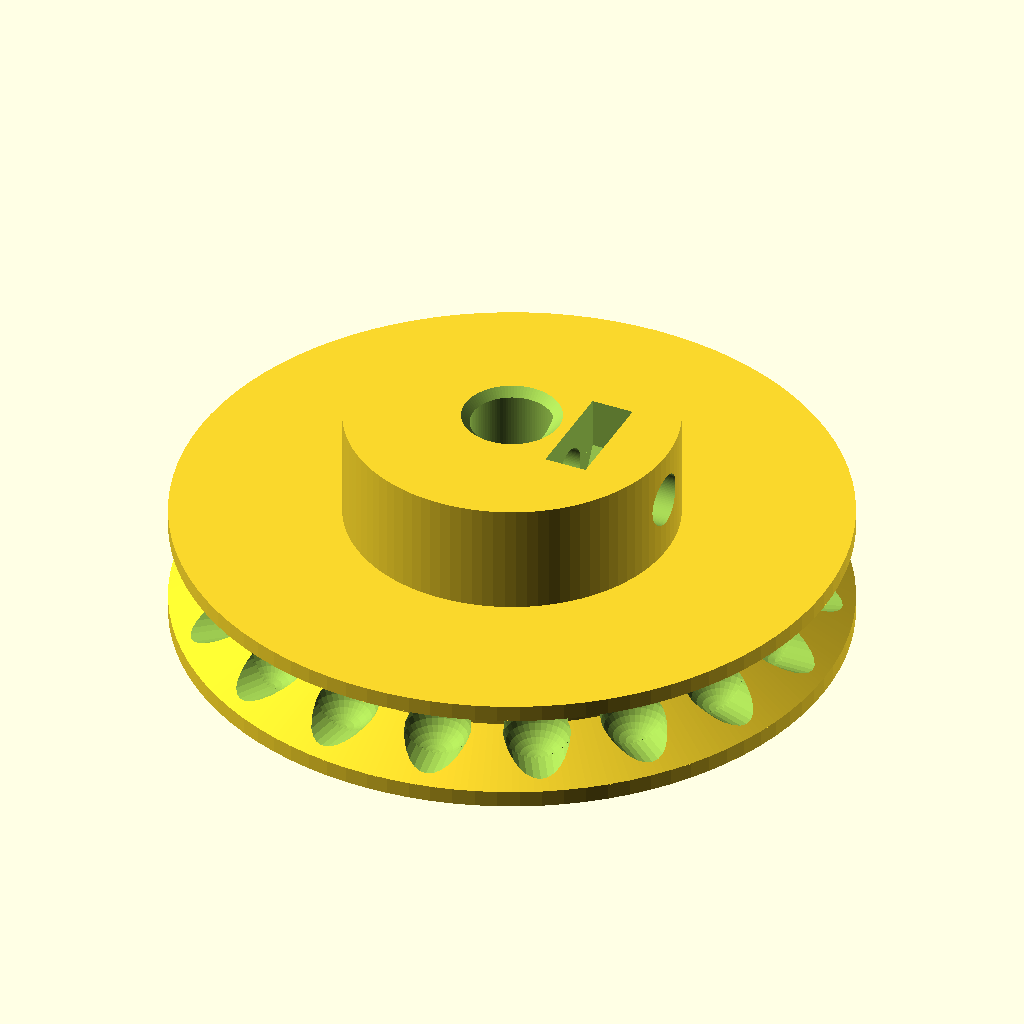
Cell 1: the model at its default parameters.
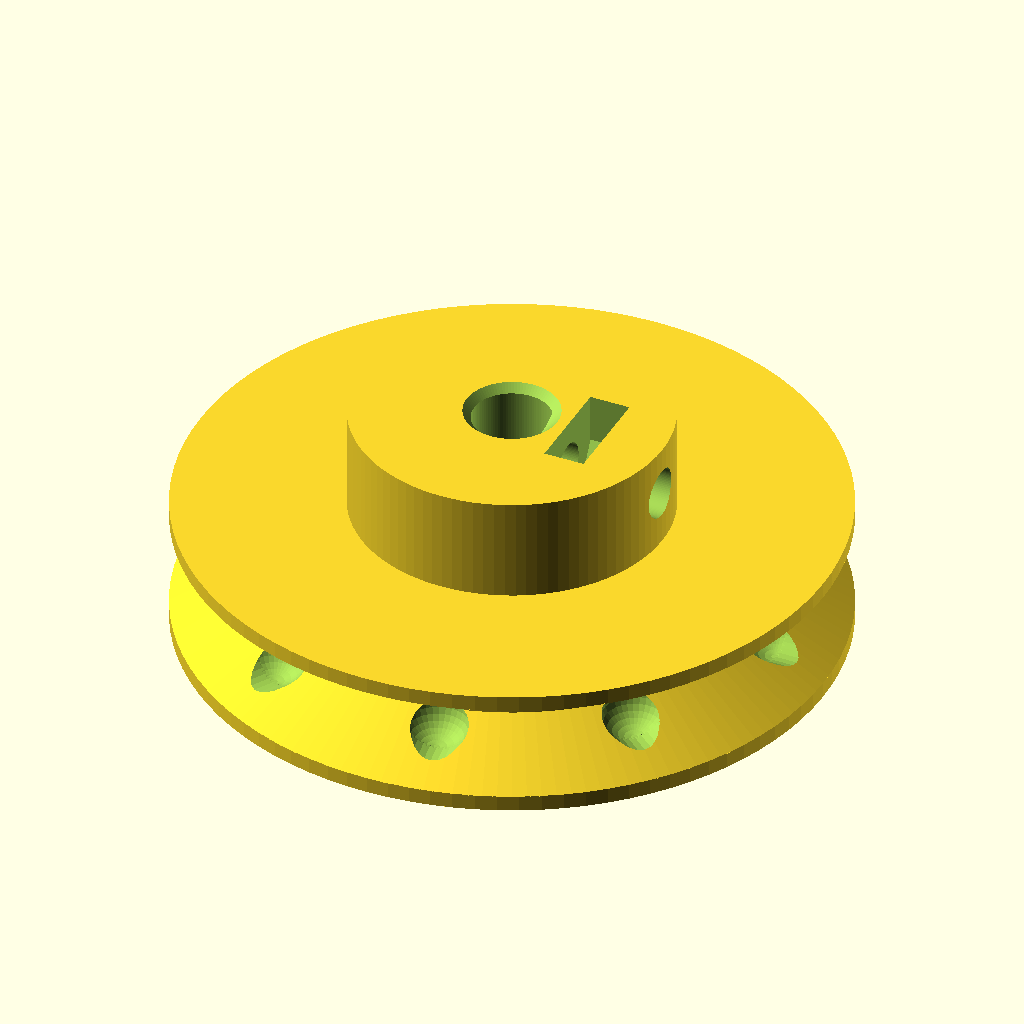
Cell 2: ball_spacing = 12 (everything else at default).
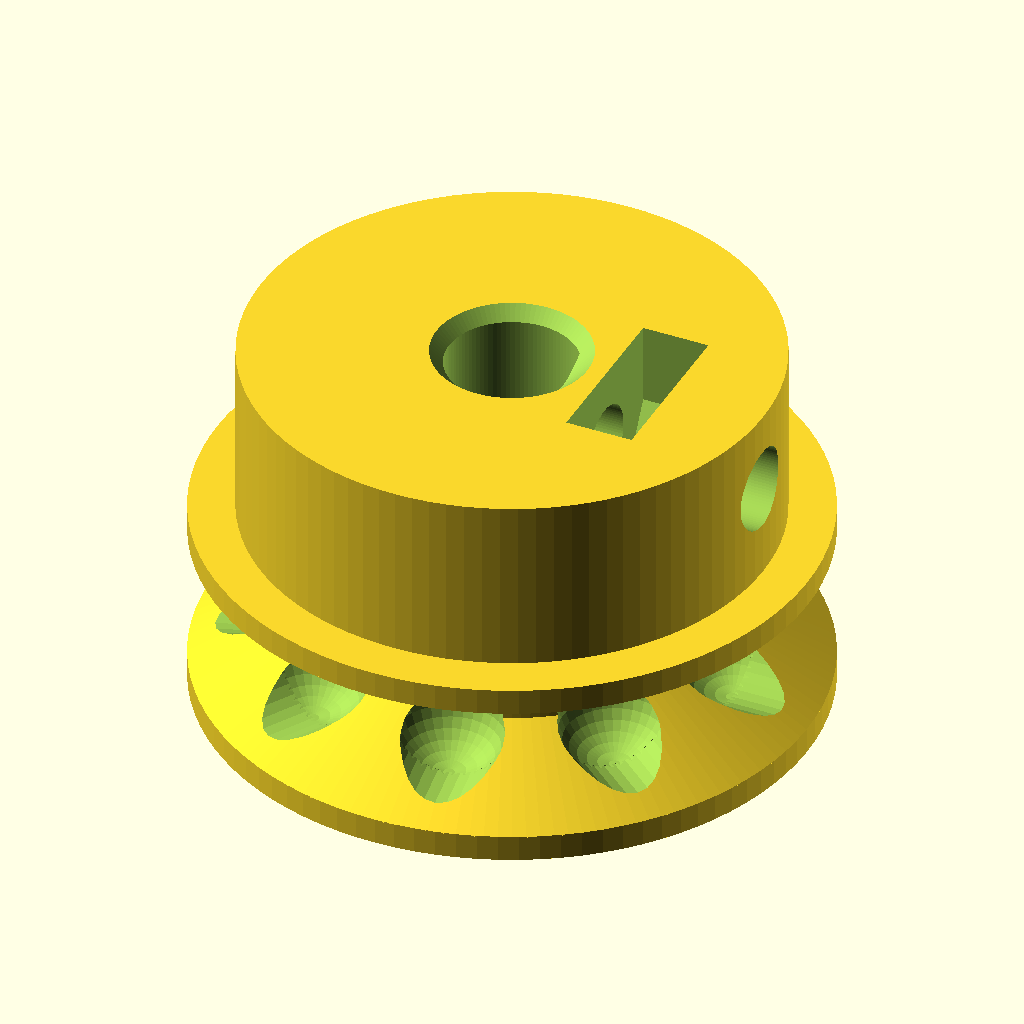
Cell 3: max_pull_kgf = 1.7 (everything else at default).
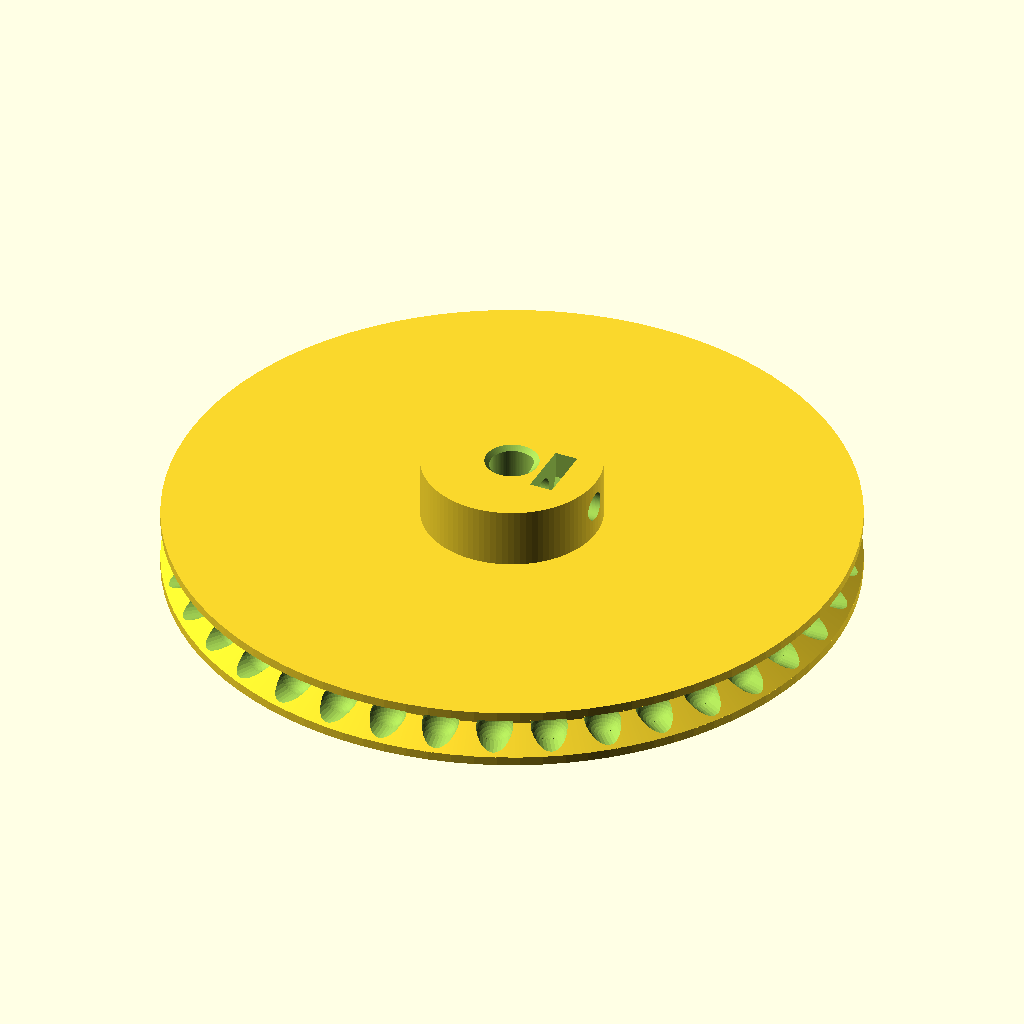
Cell 4: the same model with load_torque_limit = 0.3.
The same orthographic view direction (rotation 55°, 0°, 25°; colour scheme Cornfield) for every cell, with the view re-fitted per cell, so scale and position can differ between cells.
The OpenSCAD source (hardware/Parametric ball chain pulley - 3147/files/history/parametric_ball_pulley_before_fit_clearance.scad):
// Parametric ball chain pulley
// Based on "Parametric Ball Pulley" by zignig (http://www.thingiverse.com/thing:1322)
// Adapted from Unaimed's Thing 3147 for the measured curtain chain.
// Units: mm. Trial dimensions; verify bore, cord and chain connector fit.

/* [Chain] */
ball_diameter = 4.0;
// Actual centre-to-centre distance, measured on a straight chain.
ball_spacing = 6.0;
// Select the largest integer bead count within the measured load torque limit.
max_pull_kgf = 0.85;
load_torque_limit = 0.15; // N.m; excludes acceleration and unmeasured friction.
max_pull_force = max_pull_kgf * 9.80665;
max_pitch_diameter = 2000 * load_torque_limit / max_pull_force;
ball_count = floor(180 / asin(ball_spacing / max_pitch_diameter));
// Clearance changes the pocket, NOT the chain pitch.
ball_clearance = 0.30;
// Measured cord diameter with independent printing clearance.
link_diameter = 1.0;
link_clearance = 0.20;
link_channel_diameter = link_diameter + link_clearance;

/* [Wheel] */
// Trim 0.5 mm from the flange OD so the M3 bore clears the wheel at 15 mm total height.
flange_diameter = ceil(ball_spacing / sin(180 / ball_count) + 6.0) - 0.5;
flange_thickness = 1.0;
channel_width = 4.4;
// Angle of the continuous annular cord groove, measured from horizontal.
cord_roof_angle = 30;

/* [Shaft and hub] */
// Nominal single-flat D bore. Screw points at the +X shaft flat.
shaft_diameter = 5.0;
// Distance from the shaft flat to the opposite round surface, per motor drawing.
shaft_flat_height = 4.5;
// Zero preserves the motor nominal profile; tune only after a fit coupon.
shaft_clearance = 0.0;
boss_diameter = 20.0;
overall_height_limit = 15.0;
boss_height_target = 6.8; // Keep the short hub; do not grow it when wheel becomes thinner.
// Hub height is calculated after wheel dimensions.
bore_chamfer = 0.5;

/* [M3 captive nut] */
screw_diameter = 3.2;
nut_across_flats = 5.7;
nut_height = 2.6;
// Nut centre radius: 3.7 mm plastic from nut outer face to hub rim.
// Insert nut from the free end of the hub.
nut_center_radius = 5.0;

/* [Hidden] */
$fn = 96;
eps = 0.02;
// Pitch is a chord between adjacent seated bead centres.
wheel_diameter = ball_spacing / sin(180 / ball_count);
pitch_radius = wheel_diameter / 2;
estimated_load_torque = max_pull_force * pitch_radius / 1000;
assert(estimated_load_torque <= load_torque_limit, "Load torque exceeds requested limit");
pocket_diameter = ball_diameter + ball_clearance;
// Continuous 30-degree cord groove reaches the outer flange edge around 360 degrees.
// Keep the flanges flat; preserve their thickness by moving bead centres upwards
// and retaining a symmetric wheel, instead of cutting through either flange.
cord_chord_radius = pitch_radius*cos(180/ball_count);
cord_root_radius = cord_chord_radius - link_channel_diameter/2;
cord_exit_radius = flange_diameter/2 + eps;
cord_half_height_root = link_channel_diameter/2/cos(cord_roof_angle)
    + (cord_root_radius-cord_chord_radius)*tan(cord_roof_angle);
cord_half_height_exit = link_channel_diameter/2/cos(cord_roof_angle)
    + (cord_exit_radius-cord_chord_radius)*tan(cord_roof_angle);
bead_z = max(flange_thickness+channel_width/2,
             flange_thickness+cord_half_height_exit);
wheel_height = 2*bead_z;
boss_height = min(boss_height_target, overall_height_limit - wheel_height);
pulley_height = wheel_height + boss_height;
assert(boss_height >= 3.0, "Wheel leaves insufficient space for hub");
shaft_flat_x = shaft_flat_height - shaft_diameter/2;
nut_outer_wall = boss_diameter/2 - nut_center_radius - nut_height/2;
// Orient the hex nut with flat faces at top/bottom; embed its lower part in wheel.
nut_top_recess = 0.30;
screw_z = pulley_height - nut_across_flats/2 - nut_top_recess;
nut_corner_diameter = nut_across_flats / cos(30);

assert(ball_count >= 6 && ball_count == floor(ball_count), "Use an integer bead count >= 6");
assert(channel_width >= pocket_diameter, "Channel must fit the bead pockets");
assert(flange_diameter > wheel_diameter + ball_diameter, "Flanges must extend beyond bead envelope");
assert(nut_center_radius - nut_height/2 > shaft_flat_x + shaft_clearance + 1, "Insufficient wall between nut and bore");
assert(nut_outer_wall >= 3, "Insufficient wall outside nut");

module bead_pockets() {
    for (i = [0:ball_count-1])
        rotate([0,0,i*360/ball_count])
            translate([pitch_radius,0,bead_z])
                union() {
                    // Spherical seating surface on the inner side.
                    sphere(d=pocket_diameter, $fn=32);
                    // Full-diameter radial opening eliminates the narrow entry lip.
                    rotate([0,90,0])
                        cylinder(h=flange_diameter/2-pitch_radius+eps,
                                 d=pocket_diameter,$fn=32);
                }
}
// A continuous 360-degree annular V groove eliminates gaps between chord cutters.
// The circular inner radius is inside every chord's cord envelope. The existing
// individual spherical seats are cut separately and keep their inner seat surfaces.
module cord_channels() {
    // Equivalent to revolving the V profile, expressed with explicit frusta
    // so both OpenCSG preview and CGAL show the complete inner wheel correctly.
    slope_height = cord_half_height_exit-cord_half_height_root;
    translate([0,0,bead_z]) difference() {
        translate([0,0,-cord_half_height_exit])
            cylinder(h=2*cord_half_height_exit,r=cord_exit_radius,$fn=ball_count*16);
        union() {
            translate([0,0,-cord_half_height_root-eps])
                cylinder(h=2*cord_half_height_root+2*eps,r=cord_root_radius,$fn=ball_count*16);
            translate([0,0,cord_half_height_root])
                cylinder(h=slope_height+eps,r1=cord_root_radius,
                         r2=cord_exit_radius+eps/tan(cord_roof_angle),$fn=ball_count*16);
            translate([0,0,-cord_half_height_exit-eps])
                cylinder(h=slope_height+eps,r1=cord_exit_radius+eps/tan(cord_roof_angle),
                         r2=cord_root_radius,$fn=ball_count*16);
        }
    }
}
module d_profile(clearance=shaft_clearance) {
    intersection() {
        circle(d=shaft_diameter+2*clearance);
        // Keep x <= flat position. The screw approaches from +X.
        translate([-shaft_diameter-clearance,-shaft_diameter-clearance])
            square([shaft_diameter+shaft_flat_x+2*clearance,2*(shaft_diameter+clearance)]);
    }
}

module shaft_hole() {
    translate([0,0,-eps])
        linear_extrude(height=pulley_height+2*eps) d_profile();
    // Complete circular 45-degree lead-ins, NOT clipped to a D profile.
    // Extend to the flat tangent radius so the transition into the D bore
    // is continuous instead of leaving an internal shoulder on the flat.
    lead_depth = shaft_diameter/2 - shaft_flat_x + bore_chamfer;
    lead_small_d = 2*(shaft_flat_x + shaft_clearance);
    lead_large_d = shaft_diameter + 2*shaft_clearance + 2*bore_chamfer;
    translate([0,0,-eps])
        cylinder(h=lead_depth+eps,d1=lead_large_d+2*eps,d2=lead_small_d);
    translate([0,0,pulley_height-lead_depth])
        cylinder(h=lead_depth+eps,d1=lead_small_d,d2=lead_large_d+2*eps);
}
module captive_nut_and_screw() {
    translate([0,0,screw_z]) rotate([0,90,0])
        // The complete screw bore is above the wheel, inside the shortened hub.
        cylinder(h=boss_diameter/2+eps,d=screw_diameter);
    translate([nut_center_radius,0,screw_z]) rotate([0,90,0]) rotate([0,0,30])
        cylinder(h=nut_height,d=nut_corner_diameter,center=true,$fn=6);
    // Open loading slot; nut is inserted parallel to the shaft from the hub end.
    translate([nut_center_radius,0,screw_z+(pulley_height-screw_z+eps)/2])
        cube([nut_height,nut_corner_diameter,pulley_height-screw_z+eps],center=true);
}

module pulley() {
    difference() {
        union() {
            // Fill material out to flange edge: the local V cutter now forms a
            // continuous slope instead of exposing a vertical shoulder.
            cylinder(h=wheel_height,d=flange_diameter);

            cylinder(h=flange_thickness,d=flange_diameter);
            translate([0,0,wheel_height-flange_thickness])
                cylinder(h=flange_thickness,d=flange_diameter);
            translate([0,0,wheel_height-eps])
                cylinder(h=boss_height+eps,d=boss_diameter);
        }
        bead_pockets();
        cord_channels();
        shaft_hole();
        captive_nut_and_screw();
    }
}

// Print flat with the shaft vertical and the hub facing upwards.
show_section = false;
show_notch_slice = false;
slice_through_bead = false;
if (show_notch_slice) {
    intersection() {
        rotate([0,0,slice_through_bead ? 0 : -180/ball_count]) pulley();
        translate([-flange_diameter,-0.01,-1])
            cube([2*flange_diameter,0.02,pulley_height+2]);
    }
} else if (show_section) {
    difference() {
        // Section passes through a cord notch rather than a bead centre.
        rotate([0,0,slice_through_bead ? 0 : -180/ball_count]) pulley();
        translate([-flange_diameter,-flange_diameter,-1])
            cube([2*flange_diameter,flange_diameter,pulley_height+2]);
    }
} else pulley();
echo(str("Pitch diameter: ",wheel_diameter," mm"));
echo(str("Overall diameter: ",flange_diameter," mm; height: ",pulley_height," mm"));
echo(str("Chain advance per revolution: ",ball_count*ball_spacing," mm"));


echo(str("D bore: diameter ",shaft_diameter,", flat-to-opposite-round ",shaft_flat_height," mm; clearance ",shaft_clearance));
echo(str("Plastic outside captive nut: ",nut_outer_wall," mm"));


echo(str("Bead count: ",ball_count,"; estimated maximum load torque: ",estimated_load_torque," N.m"));
echo(str("Nominal margin relative to 0.20 N.m HOLDING torque: ",0.20-estimated_load_torque," N.m (not a running torque guarantee)"));




echo(str("Continuous annular cord groove: ",cord_roof_angle," degrees; centred at z=",bead_z));
echo(str("Upper/lower ligament at notch mouth: ",bead_z-cord_half_height_exit," mm"));
assert(cord_half_height_root > 0,"Cord notch closed at root");
assert(bead_z-cord_half_height_exit >= flange_thickness-0.000001,
       "Notch intersects lower flange: reduce angle or notch depth");
assert(wheel_height-bead_z-cord_half_height_exit >= flange_thickness-0.000001,
       "Notch intersects upper flange: reduce angle or notch depth");
// A circle of link_channel_diameter fits between the tangent sloped faces.
assert(abs(cord_half_height_root-(cord_root_radius-cord_chord_radius)*tan(cord_roof_angle))
       *cos(cord_roof_angle) >= link_channel_diameter/2-0.001,
       "Local notch intrudes into cord envelope");


echo(str("Measured cord: ",link_diameter," mm; channel envelope: ",link_channel_diameter," mm; radial notch depth: ",flange_diameter/2-cord_root_radius," mm"));



echo(str("Wheel axial height: ",wheel_height," mm; shortened hub: ",boss_height," mm"));
assert(screw_z-nut_across_flats/2 >= flange_thickness, "Captive nut extends below wheel body");
assert(screw_z+nut_across_flats/2 <= pulley_height, "Captive nut protrudes above hub");
assert(pulley_height <= overall_height_limit+0.001, "Overall height exceeds requested limit");


assert(screw_z-screw_diameter/2 >= wheel_height, "Screw bore would cut into wheel top");



assert(flange_thickness >= 1.0, "Keep the requested 1 mm flange thickness");
Customizer parameters (derived from the source; name, type, default, range or options):
ball_diameter: number, default 4
ball_spacing: number, default 6
max_pull_kgf: number, default 0.85
load_torque_limit: number, default 0.15
ball_clearance: number, default 0.3
link_diameter: number, default 1
link_clearance: number, default 0.2
flange_thickness: number, default 1
channel_width: number, default 4.4
cord_roof_angle: number, default 30
shaft_diameter: number, default 5
shaft_flat_height: number, default 4.5
shaft_clearance: number, default 0
boss_diameter: number, default 20
overall_height_limit: number, default 15
boss_height_target: number, default 6.8
bore_chamfer: number, default 0.5
screw_diameter: number, default 3.2
nut_across_flats: number, default 5.7
nut_height: number, default 2.6
nut_center_radius: number, default 5
